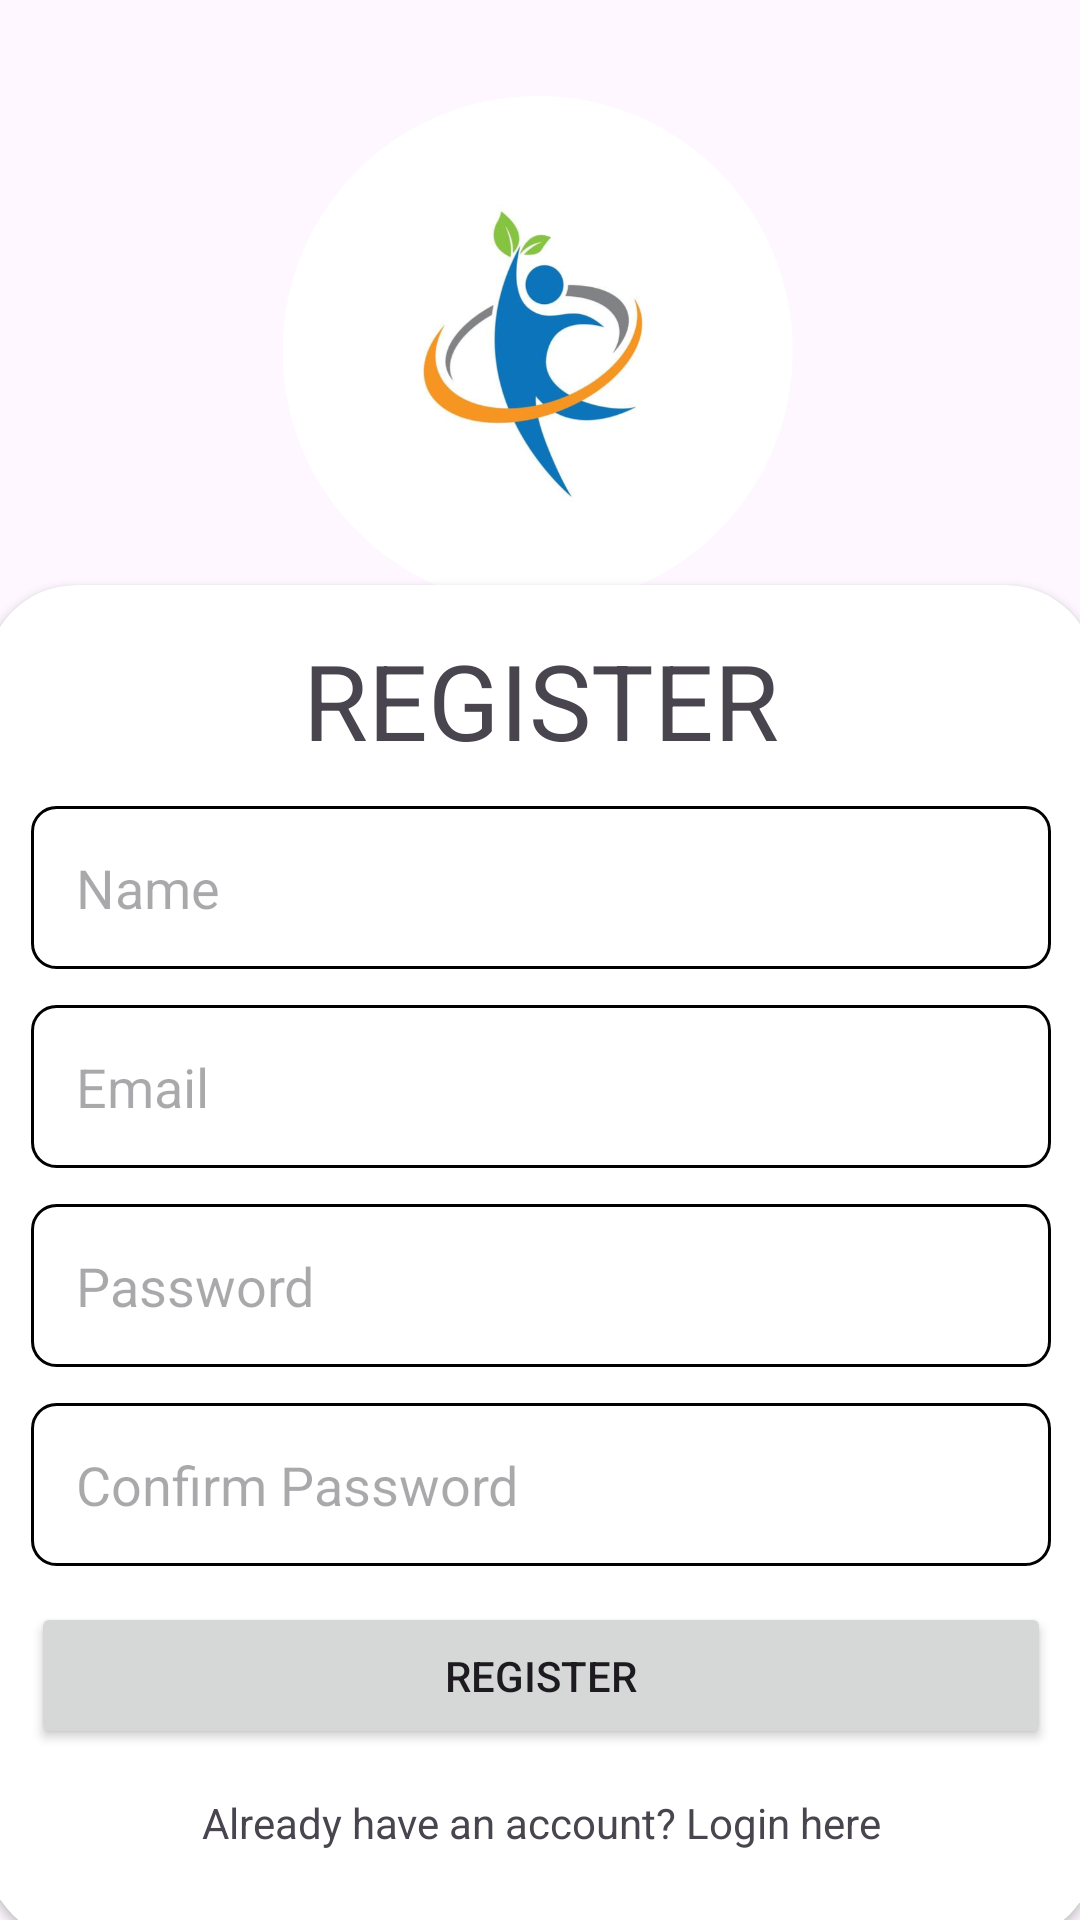

Android layout source for this screen:
<!-- AndroidManifest.xml: application theme Theme.MediCognition -->
<!-- res/layout/activity_register.xml -->
<?xml version="1.0" encoding="utf-8"?>
<androidx.constraintlayout.widget.ConstraintLayout xmlns:android="http://schemas.android.com/apk/res/android"
    android:layout_width="match_parent"
    android:layout_height="match_parent"
    xmlns:tools="http://schemas.android.com/tools"
    xmlns:app="http://schemas.android.com/apk/res-auto"
    tools:context=".RegisterActivity">

    <ImageView
        android:id="@+id/logo"
        android:layout_width="170dp"
        android:layout_height="170dp"
        android:layout_marginTop="32dp"
        android:contentDescription="@string/register"
        android:src="@drawable/logo_circle"
        app:layout_constraintEnd_toEndOf="parent"
        app:layout_constraintHorizontal_bias="0.497"
        app:layout_constraintStart_toStartOf="parent"
        app:layout_constraintTop_toTopOf="parent" />

    <androidx.cardview.widget.CardView
        android:id="@+id/registerCardView"
        android:layout_width="370dp"
        android:layout_height="wrap_content"
        app:layout_constraintBottom_toBottomOf="parent"
        app:layout_constraintEnd_toEndOf="parent"
        app:layout_constraintStart_toStartOf="parent"
        app:layout_constraintTop_toBottomOf="@+id/logo"
        app:cardCornerRadius="30dp">

        <LinearLayout
            android:layout_width="match_parent"
            android:layout_height="wrap_content"
            android:orientation="vertical"
            android:layout_gravity="center"
            android:padding="15dp">

            <TextView
                android:layout_width="match_parent"
                android:layout_height="wrap_content"
                android:text="@string/register"
                android:textSize="35sp"
                android:gravity="center"/>

            <EditText
                android:layout_width="match_parent"
                android:layout_height="wrap_content"
                android:id="@+id/editTextNameRegister"
                android:autofillHints="Name"
                android:hint="@string/name"
                android:inputType="text"
                android:padding="15dp"
                android:layout_marginTop="12dp"
                android:background="@drawable/edit_textbox"/>

            <EditText
                android:layout_width="match_parent"
                android:layout_height="wrap_content"
                android:id="@+id/editTextEmailRegister"
                android:autofillHints="Email"
                android:hint="@string/email"
                android:inputType="textEmailAddress"
                android:padding="15dp"
                android:layout_marginTop="12dp"
                android:background="@drawable/edit_textbox"/>

            <EditText
                android:layout_width="match_parent"
                android:layout_height="wrap_content"
                android:id="@+id/editTextPasswordRegister"
                android:autofillHints="Password"
                android:hint="@string/password"
                android:inputType="textPassword"
                android:padding="15dp"
                android:layout_marginTop="12dp"
                android:background="@drawable/edit_textbox"/>

            <EditText
                android:layout_width="match_parent"
                android:layout_height="wrap_content"
                android:id="@+id/editTextConfirmPasswordRegister"
                android:autofillHints="Confirm Password"
                android:hint="@string/confirm_password"
                android:inputType="textPassword"
                android:padding="15dp"
                android:layout_marginTop="12dp"
                android:background="@drawable/edit_textbox"/>

            <Button
                android:id="@+id/register"
                android:layout_width="match_parent"
                android:layout_height="wrap_content"
                android:text="@string/register"
                android:gravity="center"
                android:layout_marginTop="12dp"
                android:paddingTop="15dp"
                android:paddingBottom="15dp"/>

            <TextView
                android:id="@+id/login"
                android:layout_width="match_parent"
                android:layout_height="wrap_content"
                android:text="@string/already_have_an_account_login_here"
                android:padding="15dp"
                android:gravity="center"
                android:clickable="true"
                android:focusable="true"/>

        </LinearLayout>

    </androidx.cardview.widget.CardView>

</androidx.constraintlayout.widget.ConstraintLayout>
<!-- resources referenced by this layout -->
<resources>
  <!-- drawable edit_textbox (drawable) -->
  <?xml version="1.0" encoding="utf-8"?>
  <shape xmlns:android="http://schemas.android.com/apk/res/android"
      android:shape="rectangle">
  
      <corners android:radius="8dp"/>
  
      <stroke
          android:width="1dp"
          android:color="#000000"/>
  
  </shape>
  <!-- drawable logo_circle: png bitmap (drawable, 150079 bytes) -->
  <string name="already_have_an_account_login_here">Already have an account? Login here</string>
  <string name="confirm_password">Confirm Password</string>
  <string name="email">Email</string>
  <string name="name">Name</string>
  <string name="password">Password</string>
  <string name="register">REGISTER</string>
  <style name="Theme.MediCognition" parent="Base.Theme.MediCognition" />
  <style name="Base.Theme.MediCognition" parent="Theme.Material3.DayNight.NoActionBar">
          
          
      </style>
</resources>
